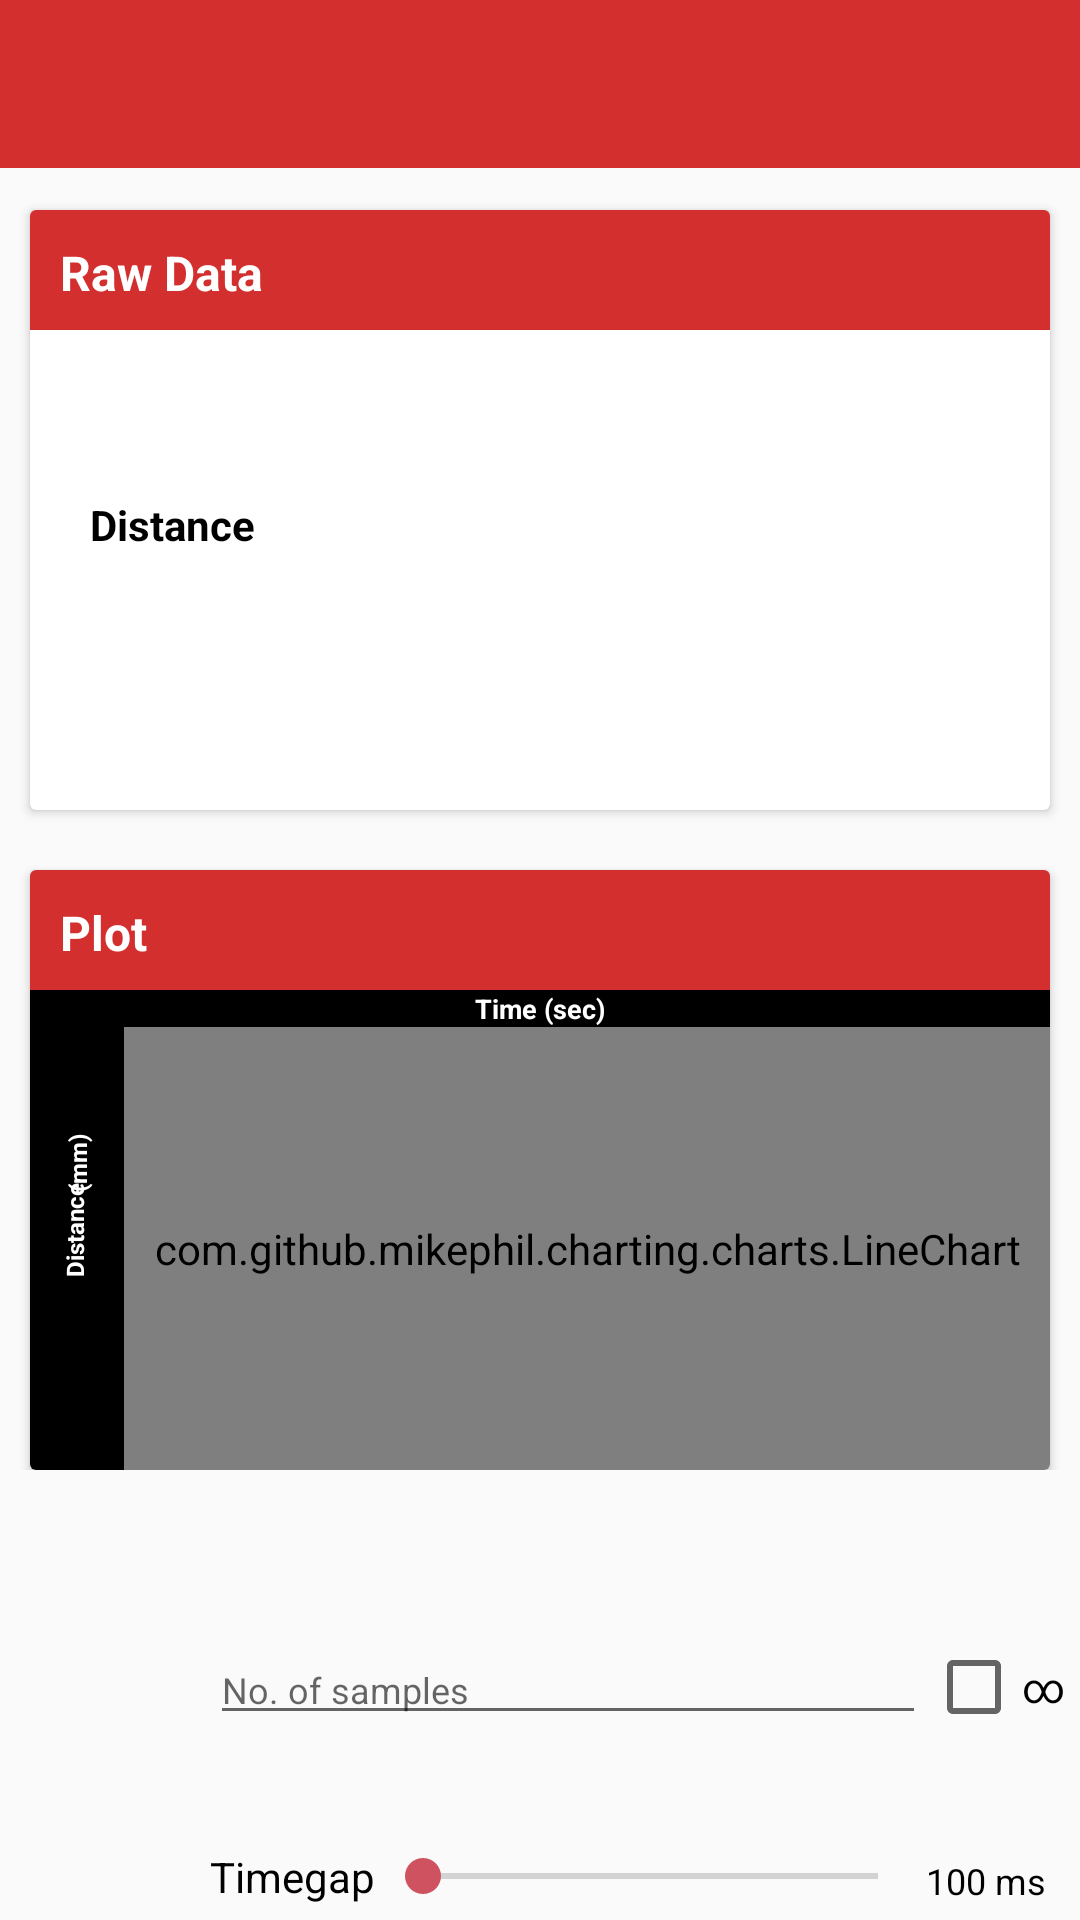

Reconstruct the res/layout file that produces this screen, plus the resources it refers to.
<!-- AndroidManifest.xml: application theme AppTheme -->
<!-- res/layout/sensor_vl53l0x.xml -->
<?xml version="1.0" encoding="utf-8"?>
<RelativeLayout xmlns:android="http://schemas.android.com/apk/res/android"
    xmlns:app="http://schemas.android.com/apk/res-auto"
    xmlns:tools="http://schemas.android.com/tools"
    android:layout_width="match_parent"
    android:layout_height="match_parent"
    android:focusable="true"
    android:focusableInTouchMode="true"
    app:layout_behavior="@string/appbar_scrolling_view_behavior">

    <com.google.android.material.appbar.AppBarLayout
        android:id="@+id/app_bar"
        android:layout_width="match_parent"
        android:layout_height="wrap_content"
        android:layout_alignParentTop="true"
        android:theme="@style/AppTheme.AppBarOverlay">

        <androidx.appcompat.widget.Toolbar
            android:id="@+id/toolbar"
            android:layout_width="match_parent"
            android:layout_height="?attr/actionBarSize"
            android:background="?attr/colorPrimary"
            app:popupTheme="@style/AppTheme.PopupOverlay" />

    </com.google.android.material.appbar.AppBarLayout>

    <ScrollView
        android:layout_width="match_parent"
        android:layout_height="match_parent"
        android:layout_above="@+id/sensor_control_dock_layout"
        android:layout_below="@id/app_bar"
        android:layout_alignParentStart="true"
        android:layout_alignParentTop="true">

        <LinearLayout
            android:layout_width="match_parent"
            android:layout_height="wrap_content"
            android:layout_marginTop="@dimen/margin_50dp"
            android:orientation="vertical">

            <androidx.cardview.widget.CardView
                android:layout_width="match_parent"
                android:layout_height="200dp"
                android:layout_marginStart="@dimen/card_margin"
                android:layout_marginLeft="@dimen/card_margin"
                android:layout_marginTop="20dp"
                android:layout_marginEnd="@dimen/card_margin"
                android:layout_marginRight="@dimen/card_margin">

                <TextView
                    android:layout_width="match_parent"
                    android:layout_height="40dp"
                    android:layout_gravity="start"
                    android:background="@color/colorPrimary"
                    android:padding="@dimen/title_padding"
                    android:text="@string/raw_data"
                    android:textAlignment="textStart"
                    android:textColor="@color/white"
                    android:textSize="@dimen/sensor_title_font"
                    android:textStyle="bold" />

                <LinearLayout
                    android:layout_width="match_parent"
                    android:layout_height="wrap_content"
                    android:layout_marginStart="@dimen/card_margin"
                    android:layout_marginLeft="@dimen/card_margin"
                    android:layout_marginTop="60dp"
                    android:layout_marginEnd="@dimen/card_margin"
                    android:layout_marginRight="@dimen/card_margin"
                    android:orientation="horizontal">

                    <TextView
                        android:layout_width="wrap_content"
                        android:layout_height="match_parent"
                        android:layout_marginStart="@dimen/card_margin"
                        android:layout_marginEnd="@dimen/card_margin"
                        android:gravity="center_vertical"
                        android:text="@string/distance"
                        android:textColor="@color/black"
                        android:textSize="@dimen/sensor_body_font"
                        android:textStyle="bold" />

                    <TextView
                        android:id="@+id/tv_sensor_vl53l0x"
                        android:layout_width="@dimen/tv_sensor_width"
                        android:layout_height="@dimen/tv_sensor_height"
                        android:layout_gravity="center|center_vertical"
                        android:background="@drawable/tv_border"
                        android:gravity="center"
                        android:textColor="@color/black"
                        android:textSize="@dimen/sensor_body_font"
                        android:textStyle="bold" />

                    <ImageView
                        android:layout_width="wrap_content"
                        android:layout_height="90dp"
                        android:src="@drawable/vl53l0x" />

                </LinearLayout>

            </androidx.cardview.widget.CardView>

            <androidx.cardview.widget.CardView
                android:layout_width="match_parent"
                android:layout_height="200dp"
                android:layout_marginStart="@dimen/card_margin"
                android:layout_marginLeft="@dimen/card_margin"
                android:layout_marginTop="20dp"
                android:layout_marginEnd="@dimen/card_margin"
                android:layout_marginRight="@dimen/card_margin">

                <TextView
                    android:layout_width="match_parent"
                    android:layout_height="40dp"
                    android:layout_gravity="start"
                    android:background="@color/colorPrimary"
                    android:padding="@dimen/title_padding"
                    android:text="@string/plot"
                    android:textAlignment="textStart"
                    android:textColor="@color/white"
                    android:textSize="@dimen/sensor_title_font"
                    android:textStyle="bold" />

                <RelativeLayout
                    android:layout_width="match_parent"
                    android:layout_height="160dp"
                    android:layout_marginTop="40dp">

                    <RelativeLayout
                        android:id="@+id/chart_xaxis_layout_ads"
                        android:layout_width="match_parent"
                        android:layout_height="wrap_content"
                        android:layout_alignParentStart="true"
                        android:layout_alignParentTop="true"
                        android:background="#000"
                        android:orientation="vertical">

                        <TextView
                            android:id="@+id/tv_graph_label_xaxis_ads"
                            android:layout_width="wrap_content"
                            android:layout_height="wrap_content"
                            android:layout_alignParentTop="true"
                            android:layout_centerHorizontal="true"
                            android:layout_gravity="center_vertical|center_horizontal|center"
                            android:foregroundGravity="center_vertical"
                            android:gravity="center_vertical|center_horizontal|center"
                            android:text="@string/time"
                            android:textColor="#ffff"
                            android:textSize="@dimen/text_size_9sp"
                            android:textStyle="normal|bold"
                            tools:layout_editor_absoluteX="288dp"
                            tools:layout_editor_absoluteY="0dp" />

                    </RelativeLayout>

                    <androidx.constraintlayout.widget.ConstraintLayout
                        android:id="@+id/chart_yaxis_layout_ads"
                        android:layout_width="wrap_content"
                        android:layout_height="match_parent"
                        android:layout_alignParentStart="true"
                        android:layout_alignParentTop="true"
                        android:background="#000"
                        android:foregroundGravity="center_vertical"
                        android:gravity="center_vertical"
                        android:orientation="vertical">

                        <TextView
                            android:id="@+id/tv_label_left_yaxis_ads"
                            android:layout_width="wrap_content"
                            android:layout_height="10dp"
                            android:layout_gravity="center"
                            android:foregroundGravity="center_horizontal"
                            android:gravity="top|center_horizontal"
                            android:includeFontPadding="false"
                            android:rotation="-90"
                            android:text="@string/distance"
                            android:textColor="#ffff"
                            android:textSize="@dimen/text_size_8sp"
                            android:textStyle="normal|bold"
                            app:layout_constraintBottom_toBottomOf="parent"
                            app:layout_constraintLeft_toLeftOf="parent"
                            app:layout_constraintRight_toRightOf="parent"
                            app:layout_constraintTop_toTopOf="parent" />

                        <TextView
                            android:id="@+id/tv_unit_left_yaxis_ads"
                            android:layout_width="wrap_content"
                            android:layout_height="wrap_content"
                            android:layout_above="@+id/tv_label_left_yaxis_ads"
                            android:layout_marginBottom="12dp"
                            android:rotation="-90"
                            android:text="@string/distance_unit"
                            android:textColor="#fff"
                            android:textSize="@dimen/text_size_8sp"
                            android:textStyle="normal|bold"
                            app:layout_constraintBottom_toTopOf="@+id/tv_label_left_yaxis_ads"
                            app:layout_constraintLeft_toLeftOf="parent"
                            app:layout_constraintRight_toRightOf="parent" />

                    </androidx.constraintlayout.widget.ConstraintLayout>

                    <com.github.mikephil.charting.charts.LineChart
                        android:id="@+id/chart_sensor_ads"
                        android:layout_width="match_parent"
                        android:layout_height="match_parent"
                        android:layout_below="@+id/chart_xaxis_layout_ads"
                        android:layout_toEndOf="@+id/chart_yaxis_layout_ads"
                        android:background="#000" />

                </RelativeLayout>

            </androidx.cardview.widget.CardView>

        </LinearLayout>

    </ScrollView>

    <include layout="@layout/sensor_control_dock" />

</RelativeLayout>
<!-- res/layout/sensor_control_dock.xml (included above) -->
<?xml version="1.0" encoding="utf-8"?>
<RelativeLayout xmlns:android="http://schemas.android.com/apk/res/android"
    xmlns:app="http://schemas.android.com/apk/res-auto"
    android:id="@+id/sensor_control_dock_layout"
    android:layout_width="match_parent"
    android:layout_height="@dimen/sensor_control_doc_height"
    android:layout_alignParentStart="true"
    android:layout_alignParentBottom="true"
    android:layout_margin="@dimen/margin_5dp"
    android:background="@drawable/la_custom_border"
    android:gravity="top">

    <ImageButton
        android:id="@+id/imageButton_play_pause_sensor"
        android:layout_width="@dimen/sensor_control_dock_image_button_width"
        android:layout_height="match_parent"
        android:layout_alignParentStart="true"
        android:layout_alignParentTop="true"
        android:background="@null"
        android:scaleType="fitCenter"
        app:srcCompat="@drawable/circle_play_button" />

    <com.google.android.material.textfield.TextInputEditText
        android:id="@+id/editBox_samples_sensors"
        android:layout_width="match_parent"
        android:layout_height="wrap_content"
        android:layout_alignParentTop="true"
        android:layout_marginStart="@dimen/control_margin_small"
        android:layout_toStartOf="@+id/tv_timegap_label"
        android:layout_toEndOf="@+id/imageButton_play_pause_sensor"
        android:hint="@string/no_of_samples"
        android:inputType="number"
        android:maxLines="1"
        android:textSize="@dimen/textsize_edittext" />

    <CheckBox
        android:id="@+id/checkBox_samples_sensor"
        android:layout_width="wrap_content"
        android:layout_height="wrap_content"
        android:layout_alignBottom="@+id/editBox_samples_sensors"
        android:layout_alignParentEnd="true"
        android:text="@string/infinite_symbol" />

    <TextView
        android:id="@+id/textView4"
        android:layout_width="wrap_content"
        android:layout_height="wrap_content"
        android:layout_alignStart="@+id/editBox_samples_sensors"
        android:layout_alignBottom="@+id/imageButton_play_pause_sensor"
        android:text="@string/timegap" />

    <SeekBar
        android:id="@+id/seekBar_timegap_sensor"
        android:layout_width="match_parent"
        android:layout_height="wrap_content"
        android:layout_alignTop="@+id/textView4"
        android:layout_alignBottom="@+id/textView4"
        android:layout_toStartOf="@+id/tv_timegap_label"
        android:layout_toEndOf="@+id/textView4" />

    <TextView
        android:id="@+id/tv_timegap_label"
        android:layout_width="wrap_content"
        android:layout_height="wrap_content"
        android:layout_alignStart="@+id/checkBox_samples_sensor"
        android:layout_alignBottom="@+id/seekBar_timegap_sensor"
        android:layout_alignParentEnd="true"
        android:text="@string/hundred_ms"
        android:textSize="@dimen/textsize_edittext" />

</RelativeLayout>
<!-- resources referenced by this layout -->
<resources>
  <color name="black">#000000</color>
  <color name="colorPrimary">#d32f2f</color>
  <color name="white">#ffffff</color>
  <dimen name="card_margin">10dp</dimen>
  <dimen name="control_margin_small">5dp</dimen>
  <dimen name="margin_50dp">50dp</dimen>
  <dimen name="margin_5dp">5dp</dimen>
  <dimen name="sensor_body_font">14sp</dimen>
  <dimen name="sensor_control_doc_height">90dp</dimen>
  <dimen name="sensor_control_dock_image_button_width">60dp</dimen>
  <dimen name="sensor_title_font">16sp</dimen>
  <dimen name="text_size_8sp">8sp</dimen>
  <dimen name="text_size_9sp">9sp</dimen>
  <dimen name="textsize_edittext">12sp</dimen>
  <dimen name="title_padding">10dp</dimen>
  <dimen name="tv_sensor_height">30dp</dimen>
  <dimen name="tv_sensor_width">80dp</dimen>
  <string name="distance">Distance</string>
  <string name="distance_unit">(mm)</string>
  <string name="hundred_ms">100 ms</string>
  <string name="infinite_symbol">∞</string>
  <string name="no_of_samples">No. of samples</string>
  <string name="plot">Plot</string>
  <string name="raw_data">Raw Data</string>
  <string name="time">Time (sec)</string>
  <string name="timegap">Timegap</string>
  <style name="AppTheme.AppBarOverlay" parent="ThemeOverlay.AppCompat.Dark.ActionBar" />
  <style name="AppTheme.PopupOverlay" parent="ThemeOverlay.AppCompat.Light">
          <item name="android:actionOverflowButtonStyle">@style/actionOverflowButtonStyle</item>
      </style>
  <style name="AppTheme" parent="Theme.MaterialComponents.Light.DarkActionBar.Bridge">
          
          <item name="colorPrimary">@color/colorPrimary</item>
          <item name="colorPrimaryDark">@color/colorPrimaryDark</item>
          <item name="colorAccent">@color/colorAccent</item>
          <item name="windowNoTitle">true</item>
          <item name="android:textColor">@color/black</item>
          <item name="windowActionBar">false</item>
          <item name="preferenceTheme">@style/PreferenceThemeOverlay.v14.Material</item>
      </style>
  <style name="actionOverflowButtonStyle" parent="@style/Widget.AppCompat.ActionButton.Overflow">
          <item name="android:tint">@color/white</item>
      </style>
  <color name="colorPrimaryDark">#c72c2c</color>
  <color name="colorAccent">#ce525f</color>
</resources>
